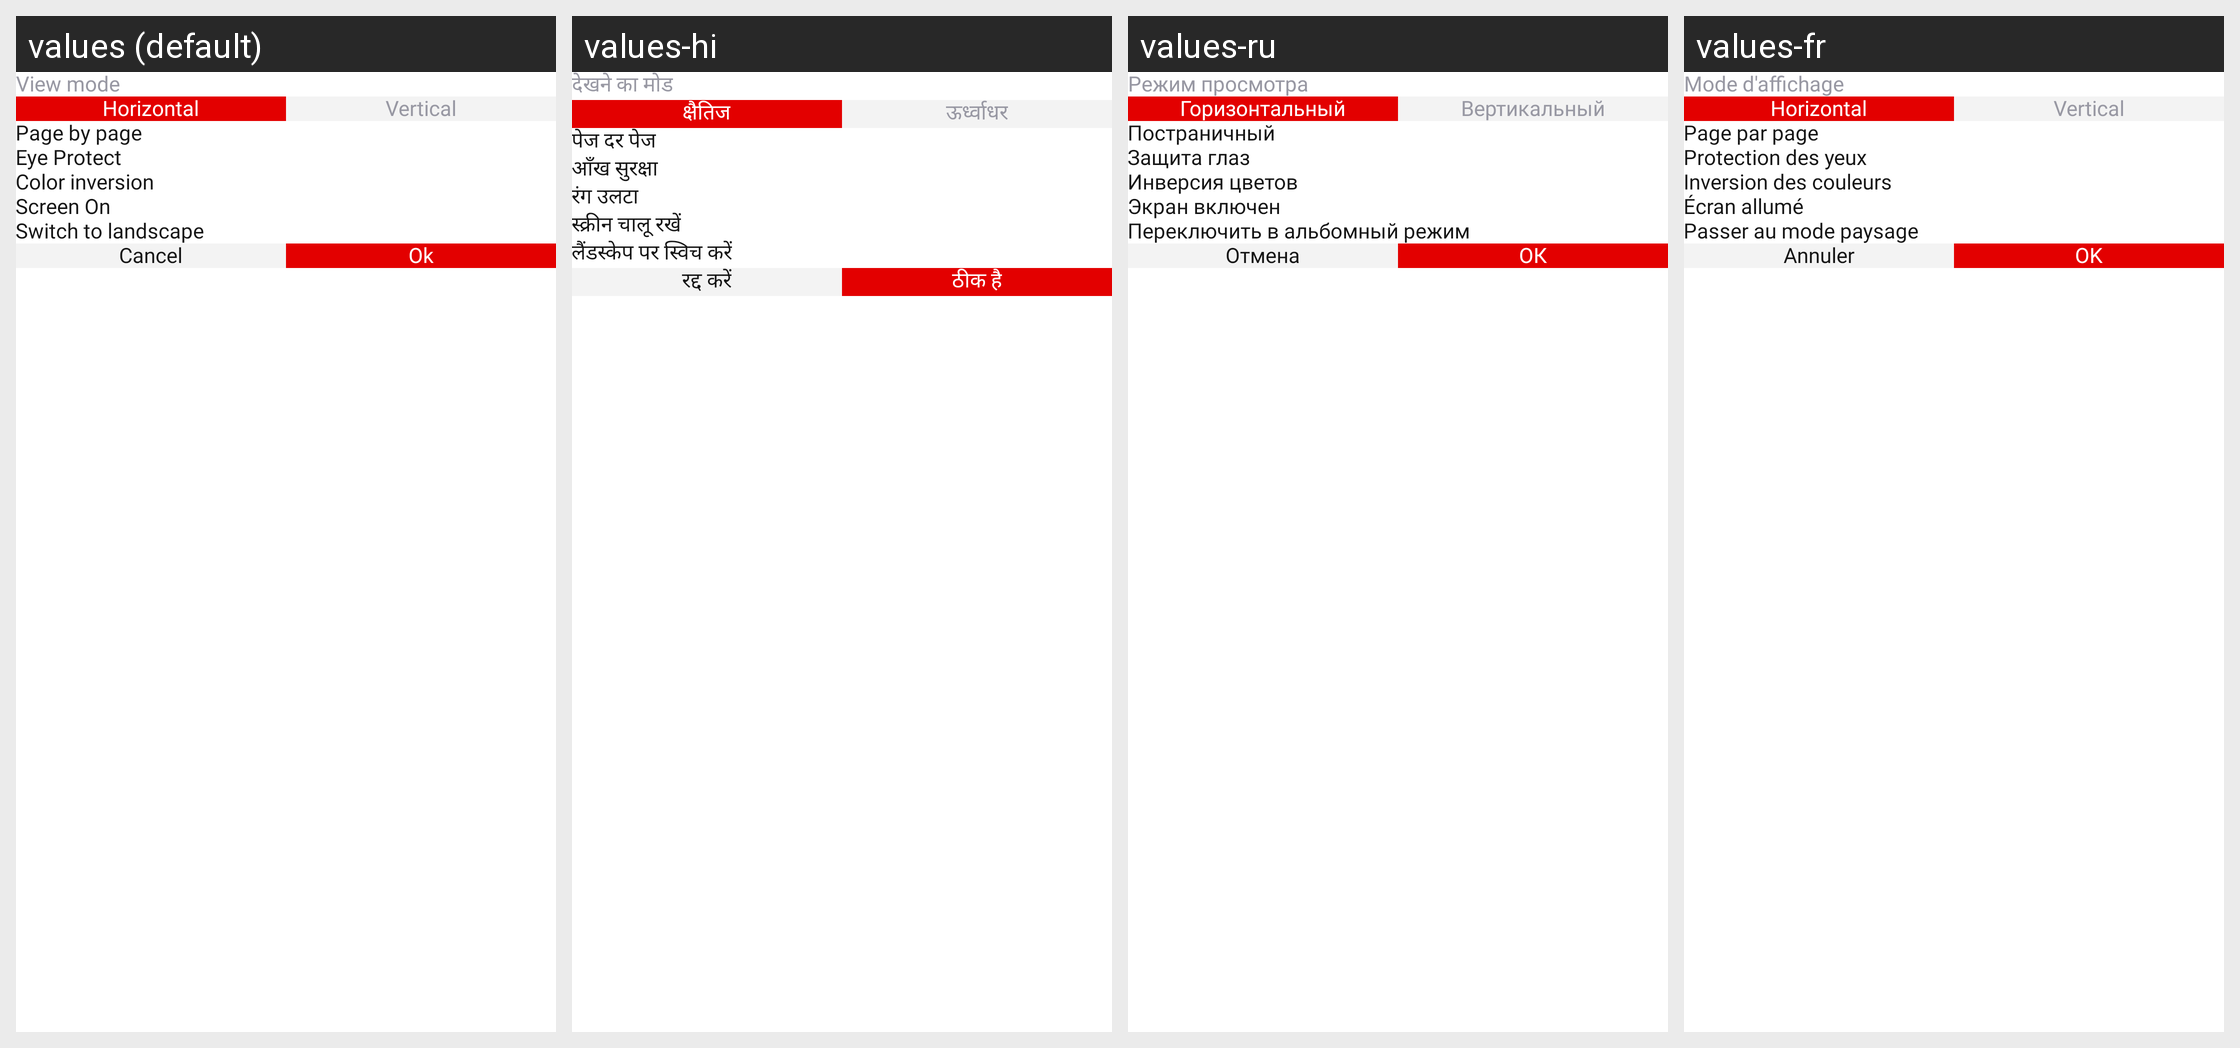

This grid shows one Android layout under several languages. Give, for every string resource on the screen, its name, the default text and each shown locale's text.
Android screen res/layout/sheet_pdf_view_mode.xml rendered under 4 locales, left to right: values (default), values-hi, values-ru, values-fr. Device: Nexus 5 (rendered at 1080×1920; each locale shown at half size, 540×960, under a caption strip naming it); theme Theme.PdfReader.
Other locales in the repository, not shown: values-da, values-de, values-es, values-fil, values-it, values-pt, values-th, values-tr, values-zh.
Strings drawn on this screen, with the default value and each locale's value (text and hints the layout hard-codes, and strings that could not be matched under every locale, appear in the picture but are not listed):

view_mode
  values: View mode
  values-hi: देखने का मोड
  values-ru: Режим просмотра
  values-fr: Mode d'affichage

horizontal
  values: Horizontal
  values-hi: क्षैतिज
  values-ru: Горизонтальный
  values-fr: Horizontal

vertical
  values: Vertical
  values-hi: ऊर्ध्वाधर
  values-ru: Вертикальный
  values-fr: Vertical

page_by_page
  values: Page by page
  values-hi: पेज दर पेज
  values-ru: Постраничный
  values-fr: Page par page

eye_protect
  values: Eye Protect
  values-hi: आँख सुरक्षा
  values-ru: Защита глаз
  values-fr: Protection des yeux

color_inversion
  values: Color inversion
  values-hi: रंग उलटा
  values-ru: Инверсия цветов
  values-fr: Inversion des couleurs

screen_on
  values: Screen On
  values-hi: स्क्रीन चालू रखें
  values-ru: Экран включен
  values-fr: Écran allumé

switch_to_landscape
  values: Switch to landscape
  values-hi: लैंडस्केप पर स्विच करें
  values-ru: Переключить в альбомный режим
  values-fr: Passer au mode paysage

cancel
  values: Cancel
  values-hi: रद्द करें
  values-ru: Отмена
  values-fr: Annuler

ok
  values: Ok
  values-hi: ठीक है
  values-ru: ОК
  values-fr: OK
